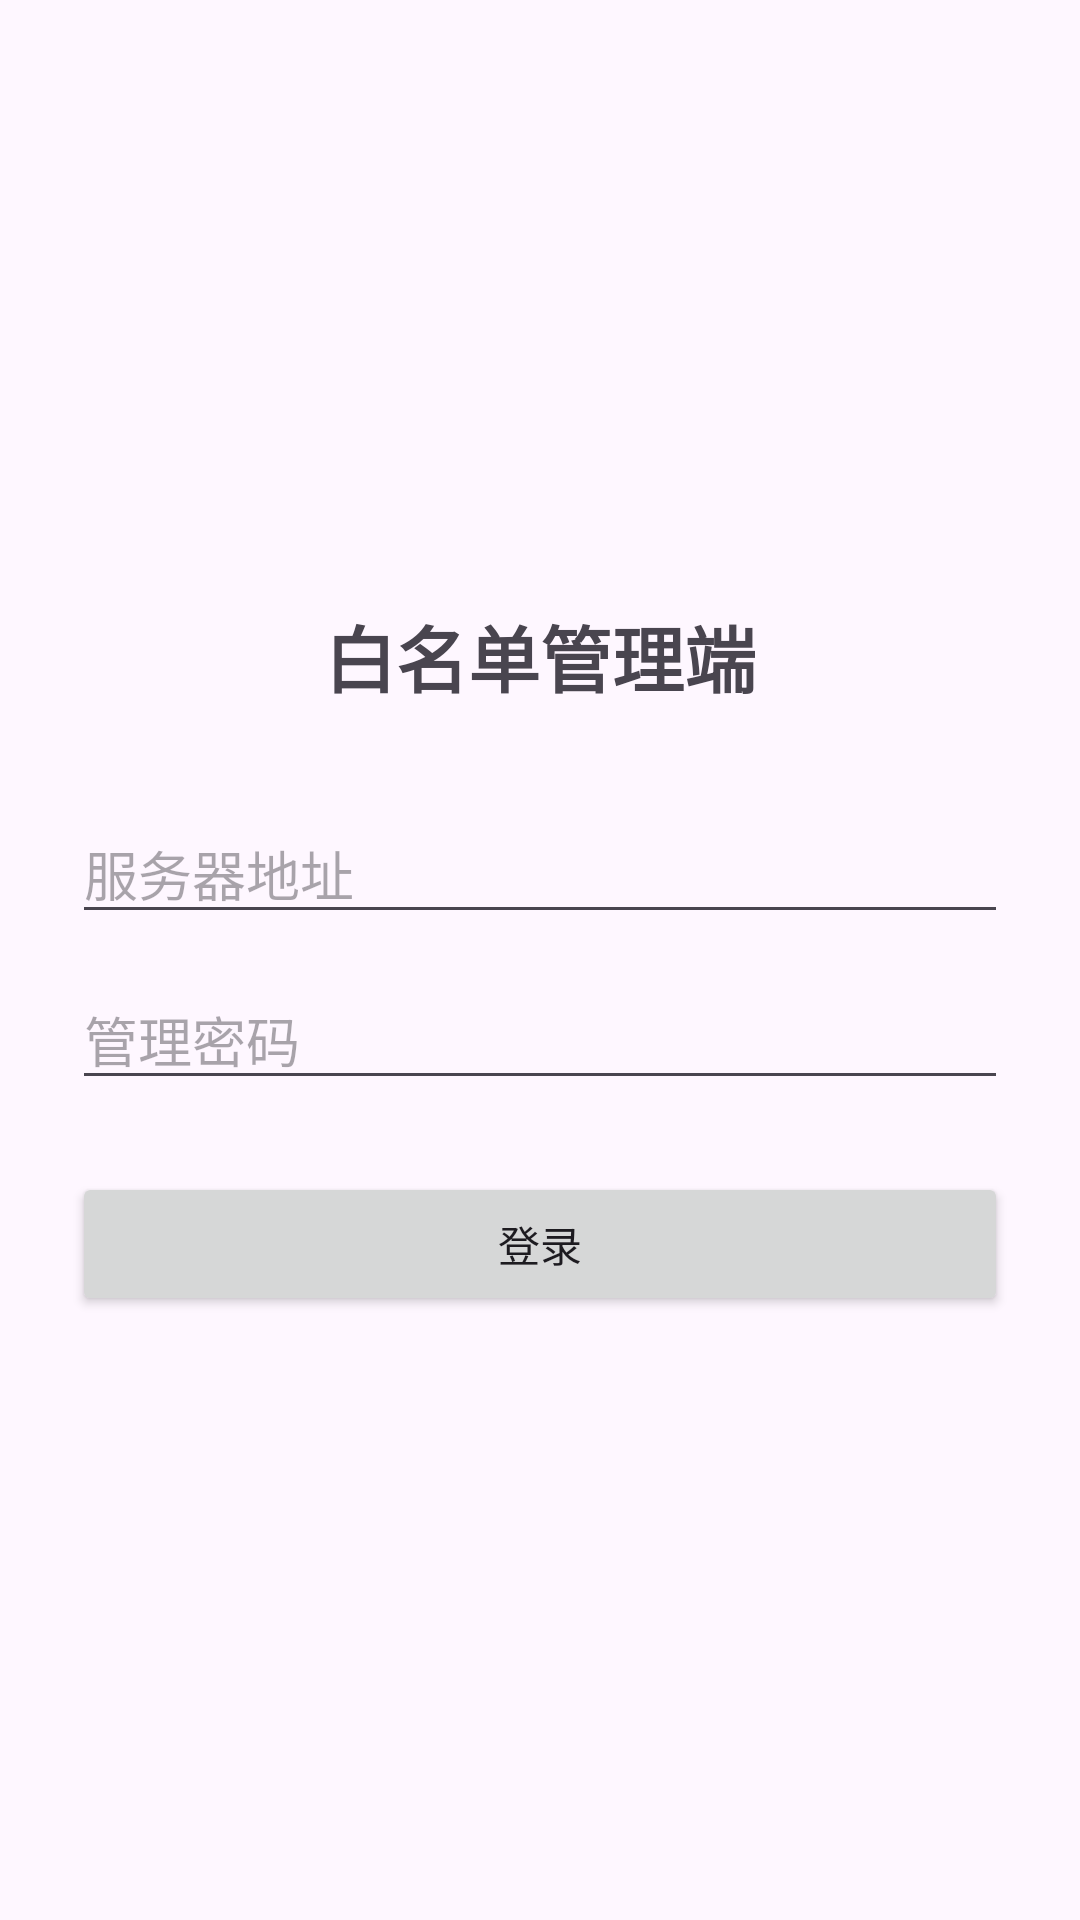

Here is an Android app screen rendered from its layout file. Give the layout XML and the strings, colors and styles it references.
<!-- AndroidManifest.xml: application theme Theme.WhitelistAdmin -->
<!-- res/layout/activity_login.xml -->
<?xml version="1.0" encoding="utf-8"?>
<LinearLayout xmlns:android="http://schemas.android.com/apk/res/android"
    android:layout_width="match_parent"
    android:layout_height="match_parent"
    android:orientation="vertical"
    android:gravity="center"
    android:padding="24dp">

    <TextView
        android:layout_width="wrap_content"
        android:layout_height="wrap_content"
        android:text="白名单管理端"
        android:textSize="24sp"
        android:textStyle="bold"
        android:layout_marginBottom="32dp" />

    <EditText
        android:id="@+id/etServer"
        android:layout_width="match_parent"
        android:layout_height="wrap_content"
        android:hint="@string/hint_server"
        android:inputType="textUri"
        android:maxLines="1"
        android:layout_marginBottom="12dp" />

    <EditText
        android:id="@+id/etPassword"
        android:layout_width="match_parent"
        android:layout_height="wrap_content"
        android:hint="@string/hint_password"
        android:inputType="textPassword"
        android:maxLines="1"
        android:layout_marginBottom="24dp" />

    <Button
        android:id="@+id/btnLogin"
        android:layout_width="match_parent"
        android:layout_height="wrap_content"
        android:text="@string/btn_login" />

</LinearLayout>
<!-- resources referenced by this layout -->
<resources>
  <string name="btn_login">登录</string>
  <string name="hint_password">管理密码</string>
  <string name="hint_server">服务器地址</string>
  <style name="Theme.WhitelistAdmin" parent="Theme.Material3.DayNight">
          <item name="colorPrimary">@color/primary</item>
      </style>
  <color name="primary">#2E7D32</color>
</resources>
